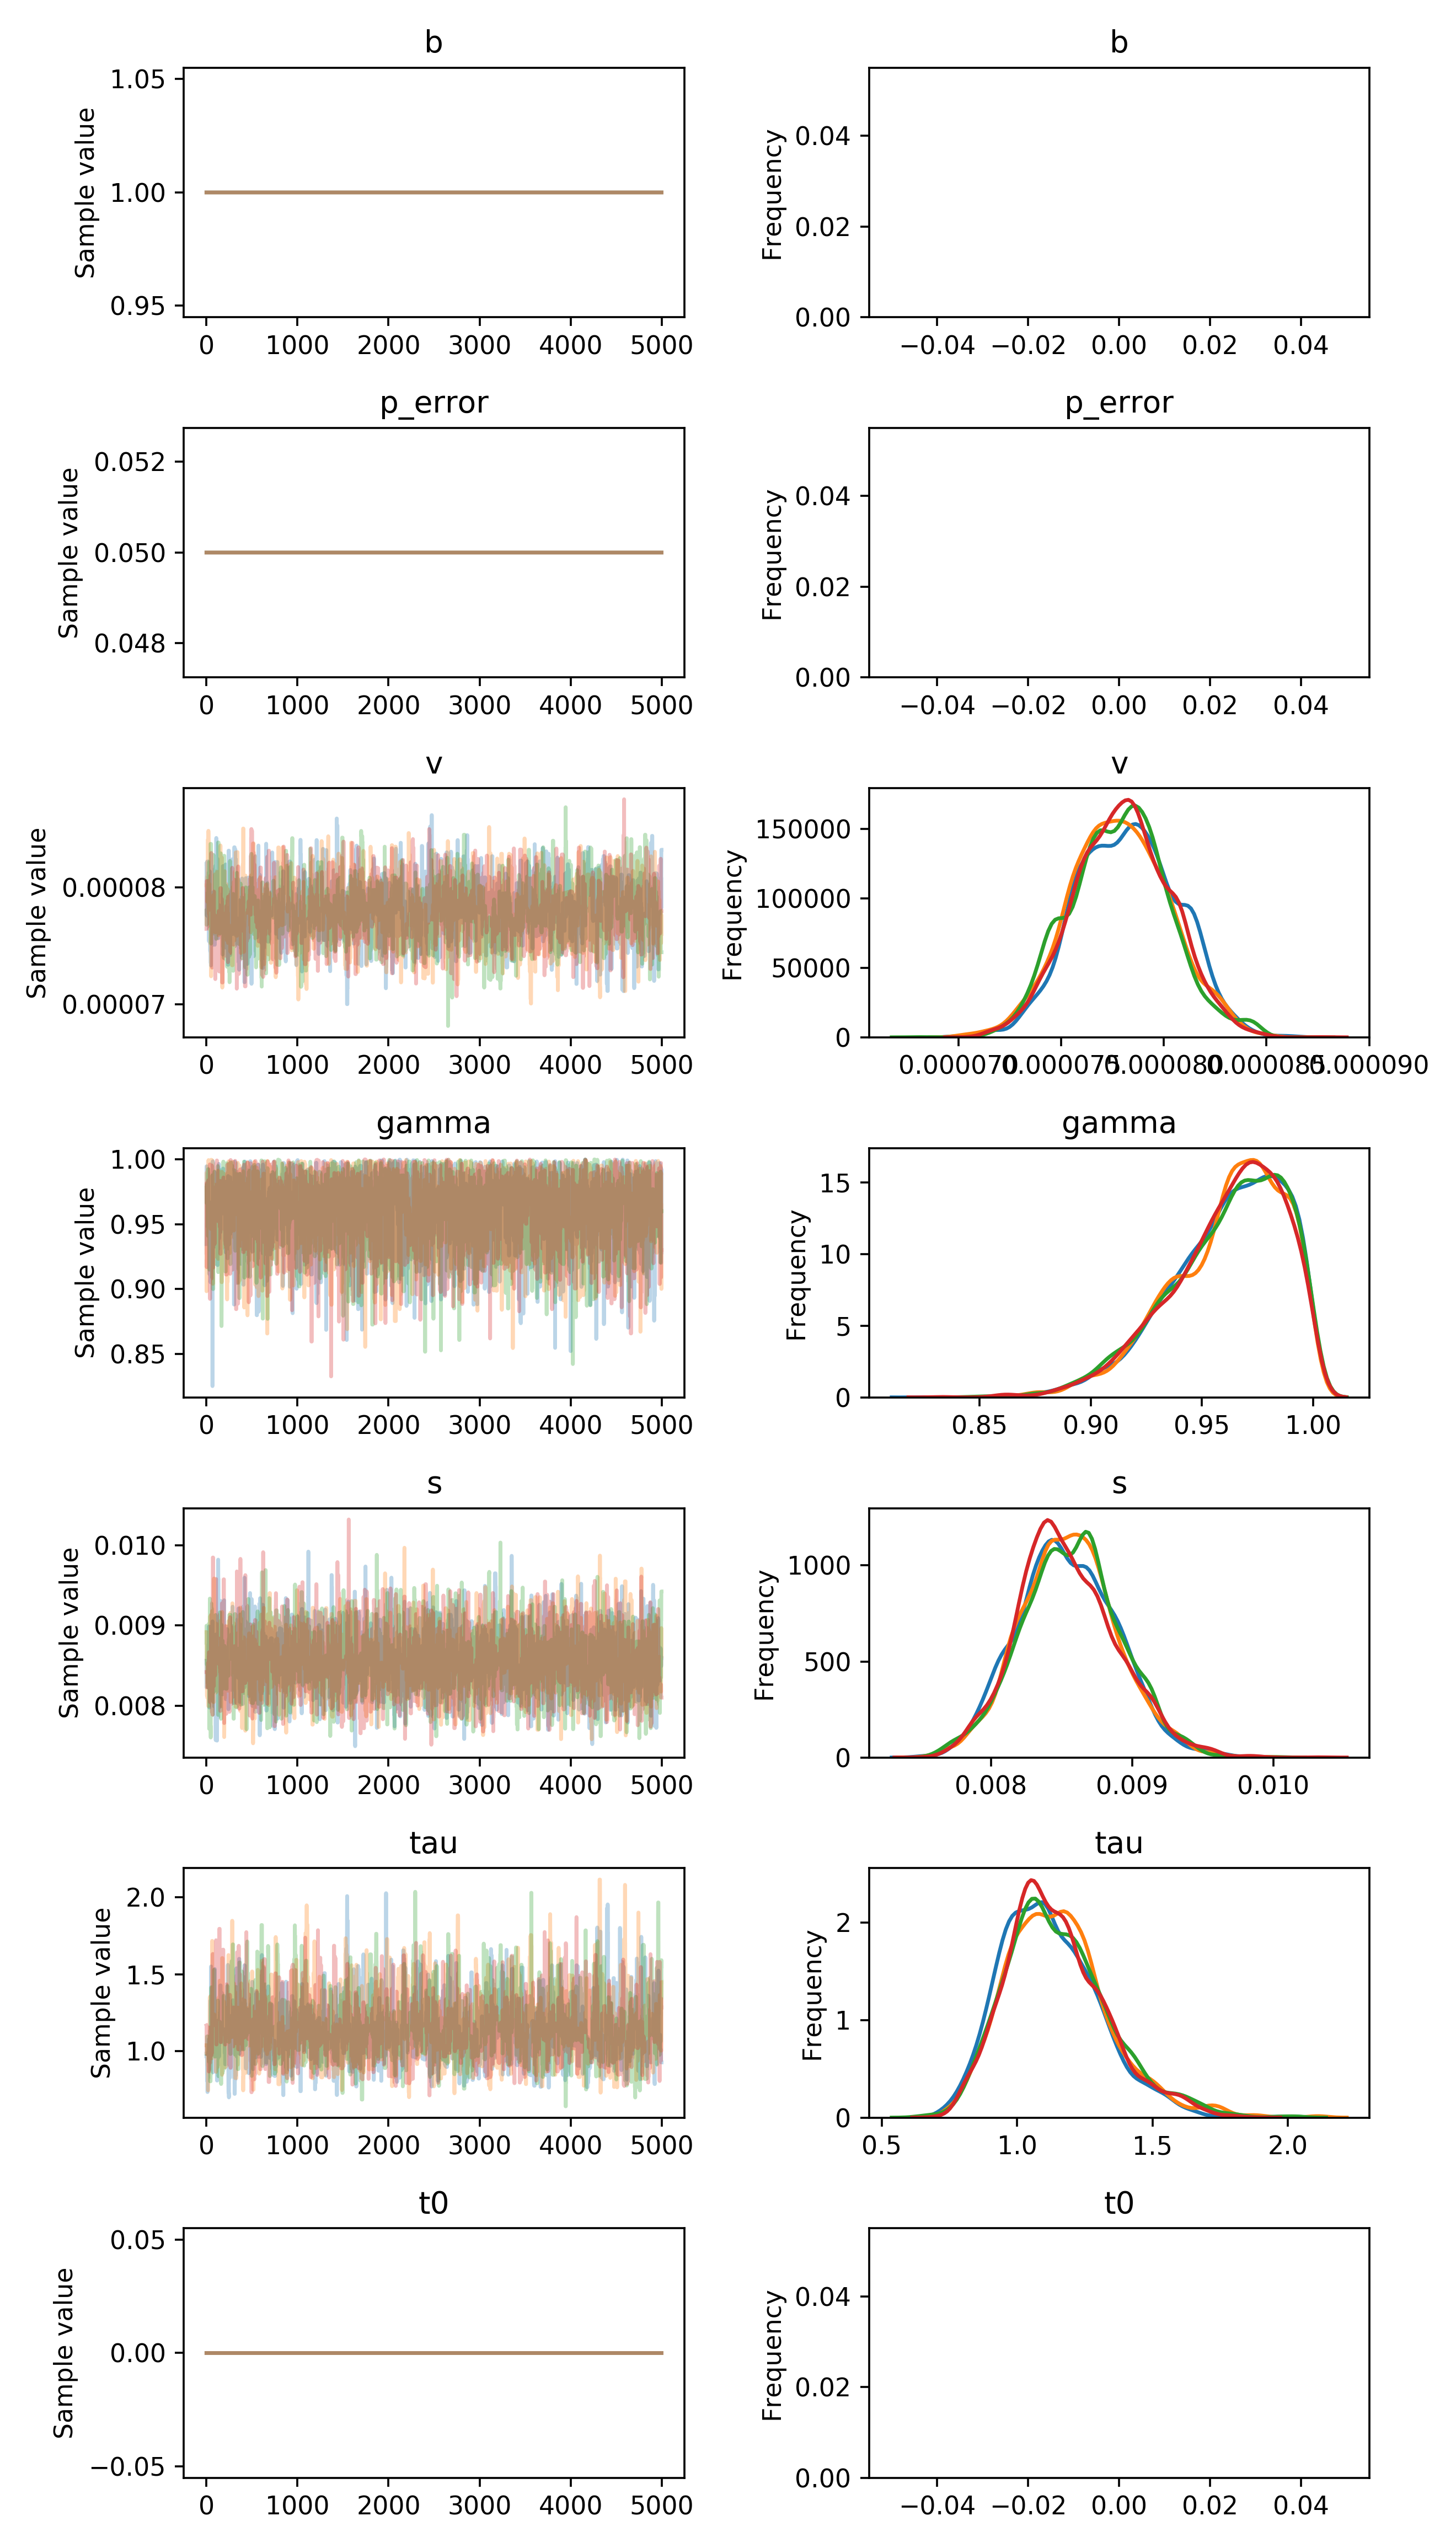

Values plotted in this chart, from the file beside it:
, b, p_error, v__0_0, gamma__0_0, s__0_0, tau__0_0, t0__0_0
0, 1.0, 0.05, 8.20081715361742e-05, 0.9347, 0.008561, 0.9669, 0.0
1, 1.0, 0.05, 8.20081715361742e-05, 0.9947, 0.00823, 0.9669, 0.0
2, 1.0, 0.05, 7.760905455814685e-05, 0.9947, 0.008412, 0.9669, 0.0
3, 1.0, 0.05, 7.760905455814685e-05, 0.9565, 0.008412, 0.9669, 0.0
4, 1.0, 0.05, 7.760905455814685e-05, 0.9565, 0.008412, 0.9669, 0.0
5, 1.0, 0.05, 7.760905455814685e-05, 0.9565, 0.008312, 0.9669, 0.0
6, 1.0, 0.05, 8.219208244243824e-05, 0.9547, 0.008312, 0.9669, 0.0
7, 1.0, 0.05, 8.021337641101046e-05, 0.9547, 0.008458, 0.8072, 0.0
8, 1.0, 0.05, 7.924106982097929e-05, 0.9547, 0.008458, 0.8649, 0.0
9, 1.0, 0.05, 7.924106982097929e-05, 0.9547, 0.008458, 0.8406, 0.0
10, 1.0, 0.05, 7.786410187786099e-05, 0.9617, 0.008458, 0.8406, 0.0
11, 1.0, 0.05, 7.786410187786099e-05, 0.953, 0.008458, 0.7357, 0.0
12, 1.0, 0.05, 7.786410187786099e-05, 0.9925, 0.008458, 0.7357, 0.0
13, 1.0, 0.05, 7.786410187786099e-05, 0.9925, 0.008458, 0.8288, 0.0
14, 1.0, 0.05, 7.81030757846328e-05, 0.9925, 0.008458, 0.8288, 0.0
15, 1.0, 0.05, 7.752184523766017e-05, 0.9925, 0.008458, 0.8288, 0.0
16, 1.0, 0.05, 8.223643469424618e-05, 0.9925, 0.008458, 0.8288, 0.0
17, 1.0, 0.05, 8.223643469424618e-05, 0.9728, 0.008321, 0.8288, 0.0
18, 1.0, 0.05, 8.064409649616288e-05, 0.9728, 0.008321, 0.8288, 0.0
19, 1.0, 0.05, 7.981626444988457e-05, 0.97, 0.008321, 0.993, 0.0
20, 1.0, 0.05, 7.981626444988457e-05, 0.9896, 0.008321, 0.993, 0.0
21, 1.0, 0.05, 7.981626444988457e-05, 0.9531, 0.008321, 0.993, 0.0
22, 1.0, 0.05, 7.981626444988457e-05, 0.9531, 0.008321, 0.993, 0.0
23, 1.0, 0.05, 7.981626444988457e-05, 0.9531, 0.008767, 0.993, 0.0
24, 1.0, 0.05, 7.981626444988457e-05, 0.9531, 0.008767, 0.993, 0.0
25, 1.0, 0.05, 7.981626444988457e-05, 0.9531, 0.00835, 0.993, 0.0
26, 1.0, 0.05, 8.018811971722483e-05, 0.9531, 0.008989, 0.993, 0.0
27, 1.0, 0.05, 7.538897580993138e-05, 0.9673, 0.008989, 1.078, 0.0
28, 1.0, 0.05, 7.538897580993138e-05, 0.9673, 0.008989, 1.078, 0.0
29, 1.0, 0.05, 7.538897580993138e-05, 0.9571, 0.008989, 1.078, 0.0
30, 1.0, 0.05, 8.092843832028734e-05, 0.9118, 0.008989, 1.078, 0.0
31, 1.0, 0.05, 8.092843832028734e-05, 0.9347, 0.007981, 1.078, 0.0
32, 1.0, 0.05, 8.092843832028734e-05, 0.9347, 0.008867, 0.881, 0.0
33, 1.0, 0.05, 7.81974406179451e-05, 0.9347, 0.008867, 1.054, 0.0
34, 1.0, 0.05, 7.81974406179451e-05, 0.9347, 0.008825, 0.9635, 0.0
35, 1.0, 0.05, 7.81974406179451e-05, 0.9347, 0.008825, 0.9635, 0.0
36, 1.0, 0.05, 8.139031432523268e-05, 0.9623, 0.008825, 0.9635, 0.0
37, 1.0, 0.05, 7.617392167436545e-05, 0.9623, 0.008807, 1.133, 0.0
38, 1.0, 0.05, 7.599682327524596e-05, 0.9623, 0.008807, 1.133, 0.0
39, 1.0, 0.05, 7.599682327524596e-05, 0.9623, 0.008807, 1.133, 0.0
40, 1.0, 0.05, 7.455939165248998e-05, 0.9623, 0.008759, 1.133, 0.0
41, 1.0, 0.05, 7.455939165248998e-05, 0.9623, 0.008699, 1.133, 0.0
42, 1.0, 0.05, 7.455939165248998e-05, 0.9623, 0.008611, 1.133, 0.0
43, 1.0, 0.05, 7.455939165248998e-05, 0.9623, 0.008501, 1.328, 0.0
44, 1.0, 0.05, 7.455939165248998e-05, 0.9623, 0.008501, 1.328, 0.0
45, 1.0, 0.05, 7.455939165248998e-05, 0.9053, 0.008501, 1.258, 0.0
46, 1.0, 0.05, 7.356852193709092e-05, 0.9053, 0.008501, 1.258, 0.0
47, 1.0, 0.05, 7.356852193709092e-05, 0.9053, 0.008501, 1.258, 0.0
48, 1.0, 0.05, 7.356852193709092e-05, 0.9072, 0.008587, 1.258, 0.0
49, 1.0, 0.05, 7.331250453507831e-05, 0.9072, 0.008587, 1.258, 0.0
50, 1.0, 0.05, 7.331250453507831e-05, 0.9072, 0.008587, 1.55, 0.0
51, 1.0, 0.05, 7.626766199752027e-05, 0.9665, 0.008587, 1.55, 0.0
52, 1.0, 0.05, 7.626766199752027e-05, 0.9665, 0.008587, 1.163, 0.0
53, 1.0, 0.05, 7.626766199752027e-05, 0.9665, 0.008587, 1.285, 0.0
54, 1.0, 0.05, 7.626766199752027e-05, 0.9665, 0.008587, 1.285, 0.0
55, 1.0, 0.05, 7.626766199752027e-05, 0.9665, 0.008587, 1.296, 0.0
56, 1.0, 0.05, 7.626766199752027e-05, 0.9665, 0.008587, 1.296, 0.0
57, 1.0, 0.05, 7.626766199752027e-05, 0.9665, 0.008587, 1.296, 0.0
58, 1.0, 0.05, 7.501029452083517e-05, 0.9665, 0.008587, 1.296, 0.0
59, 1.0, 0.05, 7.940226172356624e-05, 0.9665, 0.008587, 1.296, 0.0
... 19,940 more rows
